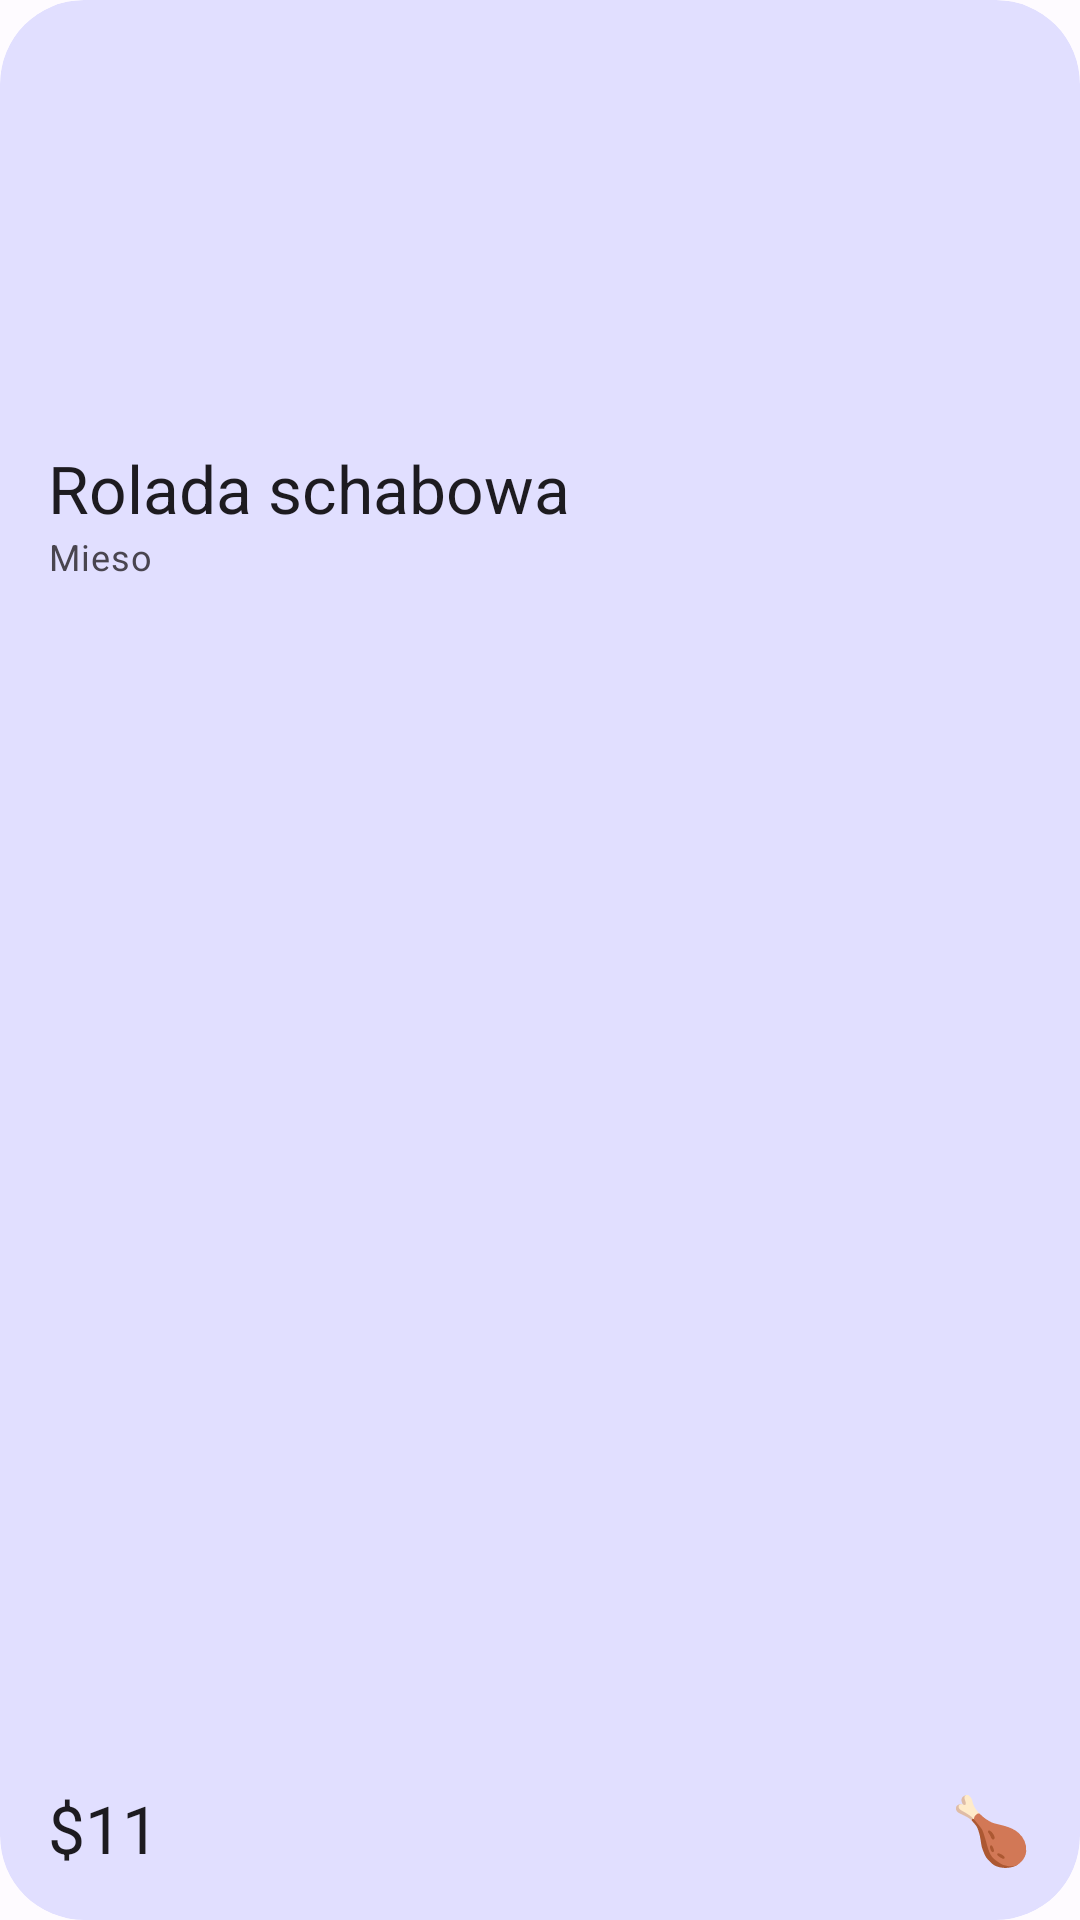

Android layout source for this screen:
<!-- AndroidManifest.xml: application theme Theme.Jarosandroid -->
<!-- res/layout/c_product_home_item.xml -->
<?xml version="1.0" encoding="utf-8"?>
<com.google.android.material.card.MaterialCardView
        xmlns:android="http://schemas.android.com/apk/res/android"
        xmlns:app="http://schemas.android.com/apk/res-auto"
        android:id="@+id/v_container"
        android:layout_width="180dp"
        android:layout_height="284dp"
        android:layout_marginHorizontal="8dp"
        android:clickable="true"
        android:focusable="true"
        app:cardBackgroundColor="?attr/colorPrimaryContainer"
        app:strokeWidth="0dp"
        app:shapeAppearance="@style/ShapeAppearance.Material3.Corner.ExtraLarge">
    <LinearLayout
            android:layout_width="match_parent"
            android:layout_height="match_parent"
            android:orientation="vertical">
        <com.google.android.material.imageview.ShapeableImageView
                android:id="@+id/v_image"
                android:layout_width="match_parent"
                android:layout_height="136dp"
                android:scaleType="centerCrop"
                app:shapeAppearanceOverlay="@style/ShapeAppearance.Material3.Corner.ExtraLarge"/>

        <LinearLayout
                android:layout_width="match_parent"
                android:layout_height="0dp"
                android:layout_weight="1"
                android:orientation="vertical">
            <TextView
                    android:id="@+id/v_title"
                    android:layout_width="match_parent"
                    android:layout_height="wrap_content"
                    android:text="Rolada schabowa"
                    android:textAppearance="@style/TextAppearance.Material3.TitleLarge"
                    android:maxLines="2"
                    android:layout_marginHorizontal="16dp"
                    android:layout_marginTop="12dp"/>

            <TextView
                    android:id="@+id/v_subtitle"
                    android:layout_width="match_parent"
                    android:layout_height="wrap_content"
                    android:textAppearance="@style/TextAppearance.Material3.BodySmall"
                    android:layout_marginHorizontal="16dp"
                    android:maxLines="2"
                    android:text="Mieso"/>
        </LinearLayout>

        <LinearLayout
                android:layout_width="match_parent"
                android:layout_height="wrap_content"
                android:gravity="bottom"
                android:layout_gravity="bottom"
                android:orientation="horizontal"
                android:layout_marginHorizontal="16dp"
                android:layout_marginBottom="16dp">
            <TextView
                    android:id="@+id/v_amount"
                    android:layout_width="0dp"
                    android:layout_height="match_parent"
                    android:layout_weight="1"
                    android:textAppearance="@style/TextAppearance.Material3.TitleLarge"
                    android:maxLines="1"
                    android:ellipsize="end"
                    android:text="$11"/>

            <TextView
                    android:id="@+id/v_taste"
                    android:layout_width="wrap_content"
                    android:layout_height="match_parent"
                    android:textAppearance="@style/TextAppearance.Material3.TitleLarge"
                    android:text="🍗"/>
        </LinearLayout>
    </LinearLayout>
</com.google.android.material.card.MaterialCardView>
<!-- resources referenced by this layout -->
<resources>
  <color name="md_theme_light_primary">#5455A9</color>
  <color name="md_theme_light_onPrimary">#FFFFFF</color>
  <color name="md_theme_light_primaryContainer">#E1DFFF</color>
  <color name="md_theme_light_onPrimaryContainer">#0C0664</color>
  <color name="md_theme_light_secondary">#5355A9</color>
  <color name="md_theme_light_onSecondary">#FFFFFF</color>
  <color name="md_theme_light_secondaryContainer">#E1DFFF</color>
  <color name="md_theme_light_onSecondaryContainer">#0B0664</color>
  <color name="md_theme_light_tertiary">#5555A9</color>
  <color name="md_theme_light_onTertiary">#FFFFFF</color>
  <color name="md_theme_light_tertiaryContainer">#E2DFFF</color>
  <color name="md_theme_light_onTertiaryContainer">#0E0664</color>
  <color name="md_theme_light_error">#BA1A1A</color>
  <color name="md_theme_light_errorContainer">#FFDAD6</color>
  <color name="md_theme_light_onError">#FFFFFF</color>
  <color name="md_theme_light_onErrorContainer">#410002</color>
  <color name="md_theme_light_background">#FEFBFF</color>
  <color name="md_theme_light_onBackground">#001849</color>
  <color name="md_theme_light_surface">#FEFBFF</color>
  <color name="md_theme_light_onSurface">#001849</color>
  <color name="md_theme_light_surfaceVariant">#E4E1EC</color>
  <color name="md_theme_light_onSurfaceVariant">#47464F</color>
  <color name="md_theme_light_outline">#777680</color>
  <color name="md_theme_light_inverseOnSurface">#EEF0FF</color>
  <color name="md_theme_light_inverseSurface">#002B75</color>
  <color name="md_theme_light_inversePrimary">#C1C1FF</color>
</resources>
